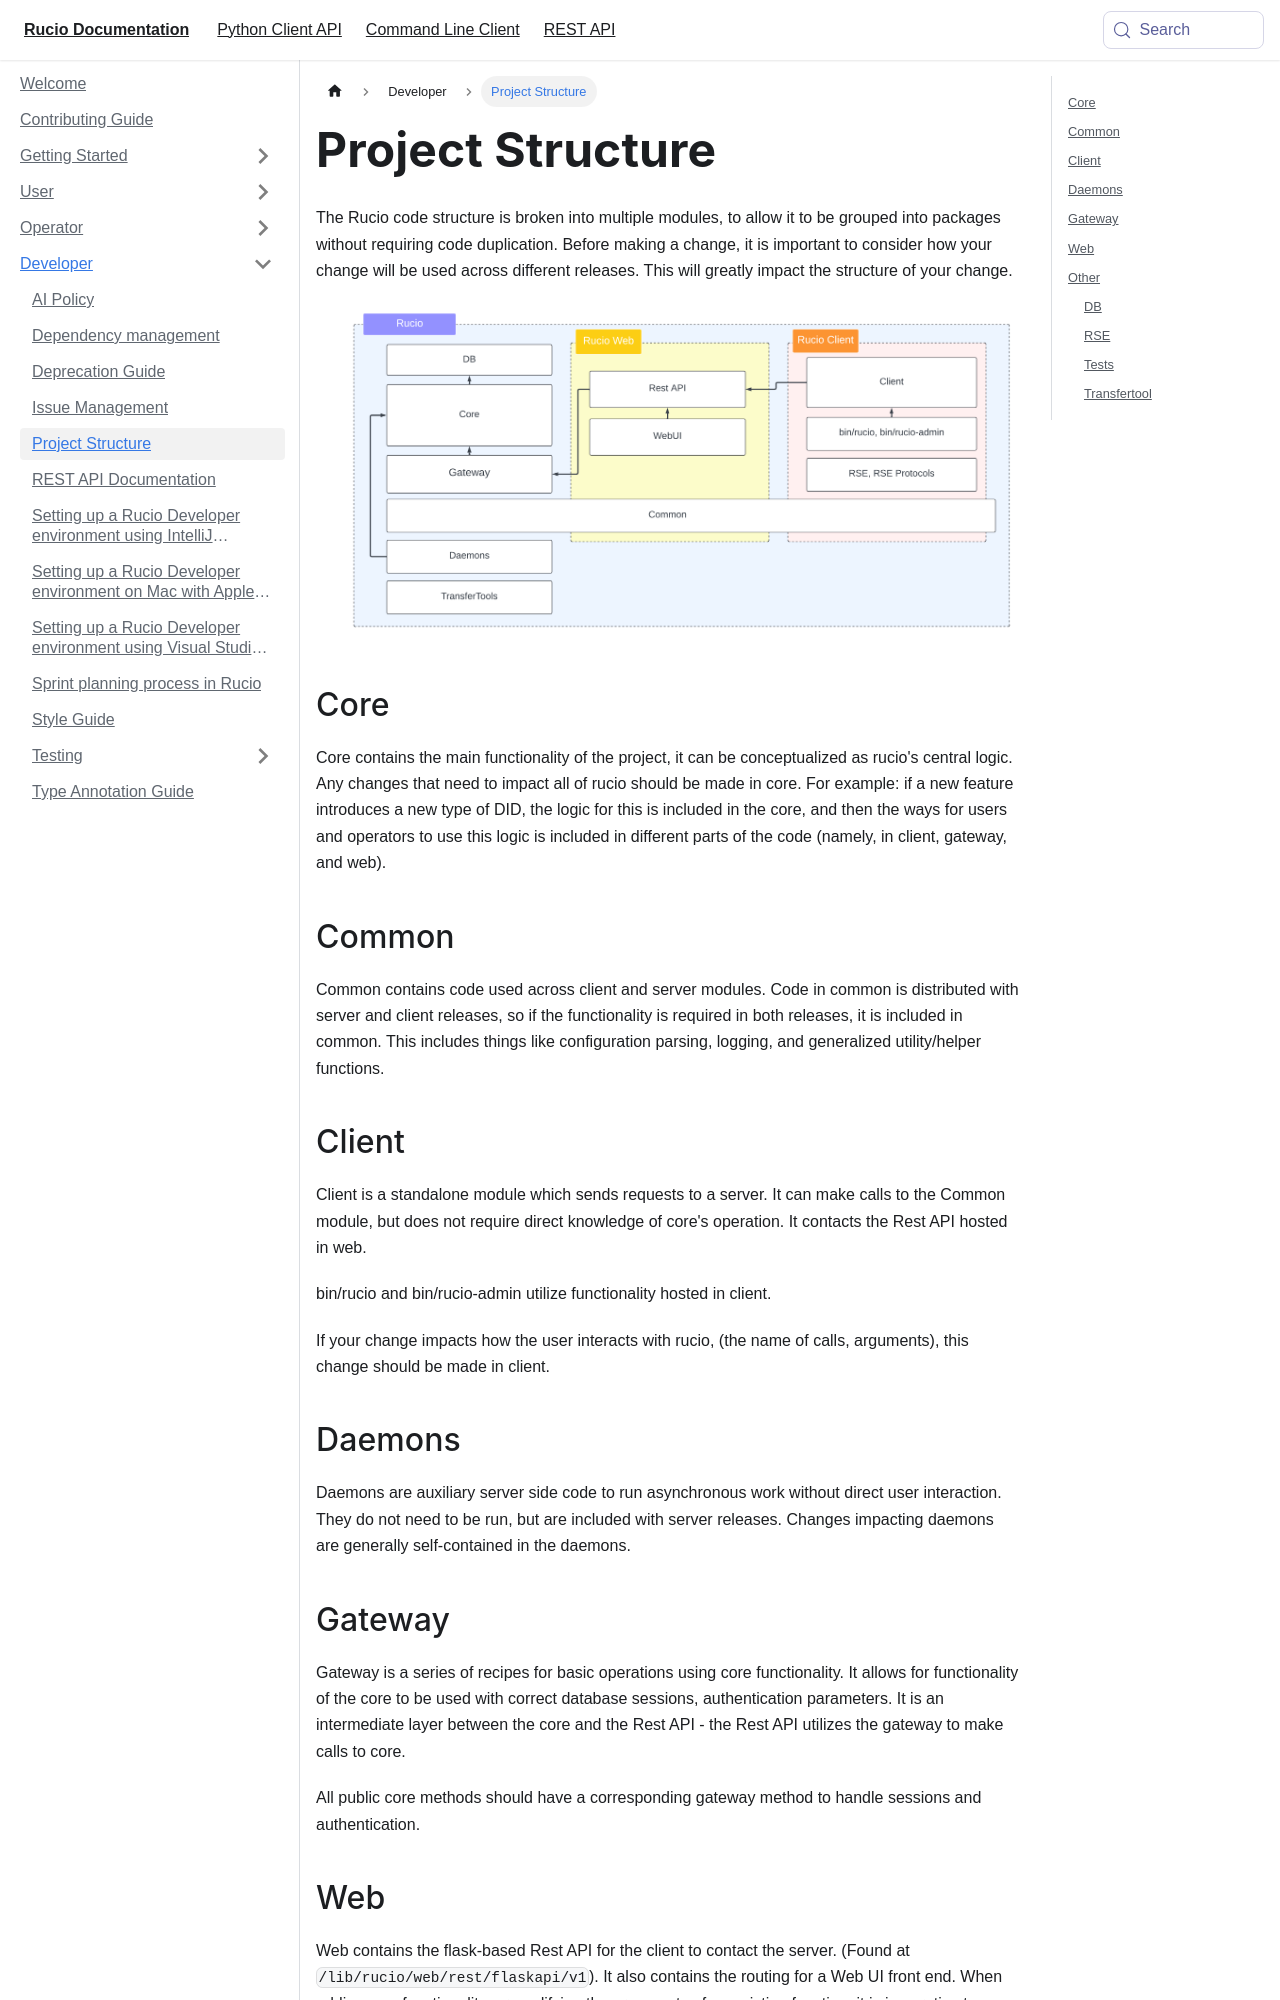

repository: rucio/documentation · page: developer/project_structure/index.html · generator: mkdocs

---
id: project_structure
title: Project Structure
---

The Rucio code structure is broken into multiple modules, to allow it to be grouped into packages without requiring code duplication.
Before making a change, it is important to consider how your change will be used across different releases.
This will greatly impact the structure of your change.

![A simplified diagram of Rucio's code structure. It is broken into 3 boxes labeled "Rucio", "Rucio Web" and "Rucio Client". The "Rucio" box contains the web and client boxes.](/img/code_structure.png)

## Core
Core contains the main functionality of the project, it can be conceptualized as rucio's central logic.
Any changes that need to impact all of rucio should be made in core.
For example: if a new feature introduces a new type of DID, the logic for this is included in the core, and then the ways for users and operators to use this logic is included in different parts of the code (namely, in client, gateway, and web).

## Common
Common contains code used across client and server modules.
Code in common is distributed with server and client releases, so if the functionality is required in both releases, it is included in common.
This includes things like configuration parsing, logging, and generalized utility/helper functions.

## Client
Client is a standalone module which sends requests to a server.
It can make calls to the Common module, but does not require direct knowledge of core's operation.
It contacts the Rest API hosted in web.

bin/rucio and bin/rucio-admin utilize functionality hosted in client.

If your change impacts how the user interacts with rucio, (the name of calls, arguments), this change should be made in client.

## Daemons
Daemons are auxiliary server side code to run asynchronous work without direct user interaction.
They do not need to be run, but are included with server releases.
Changes impacting daemons are generally self-contained in the daemons.
